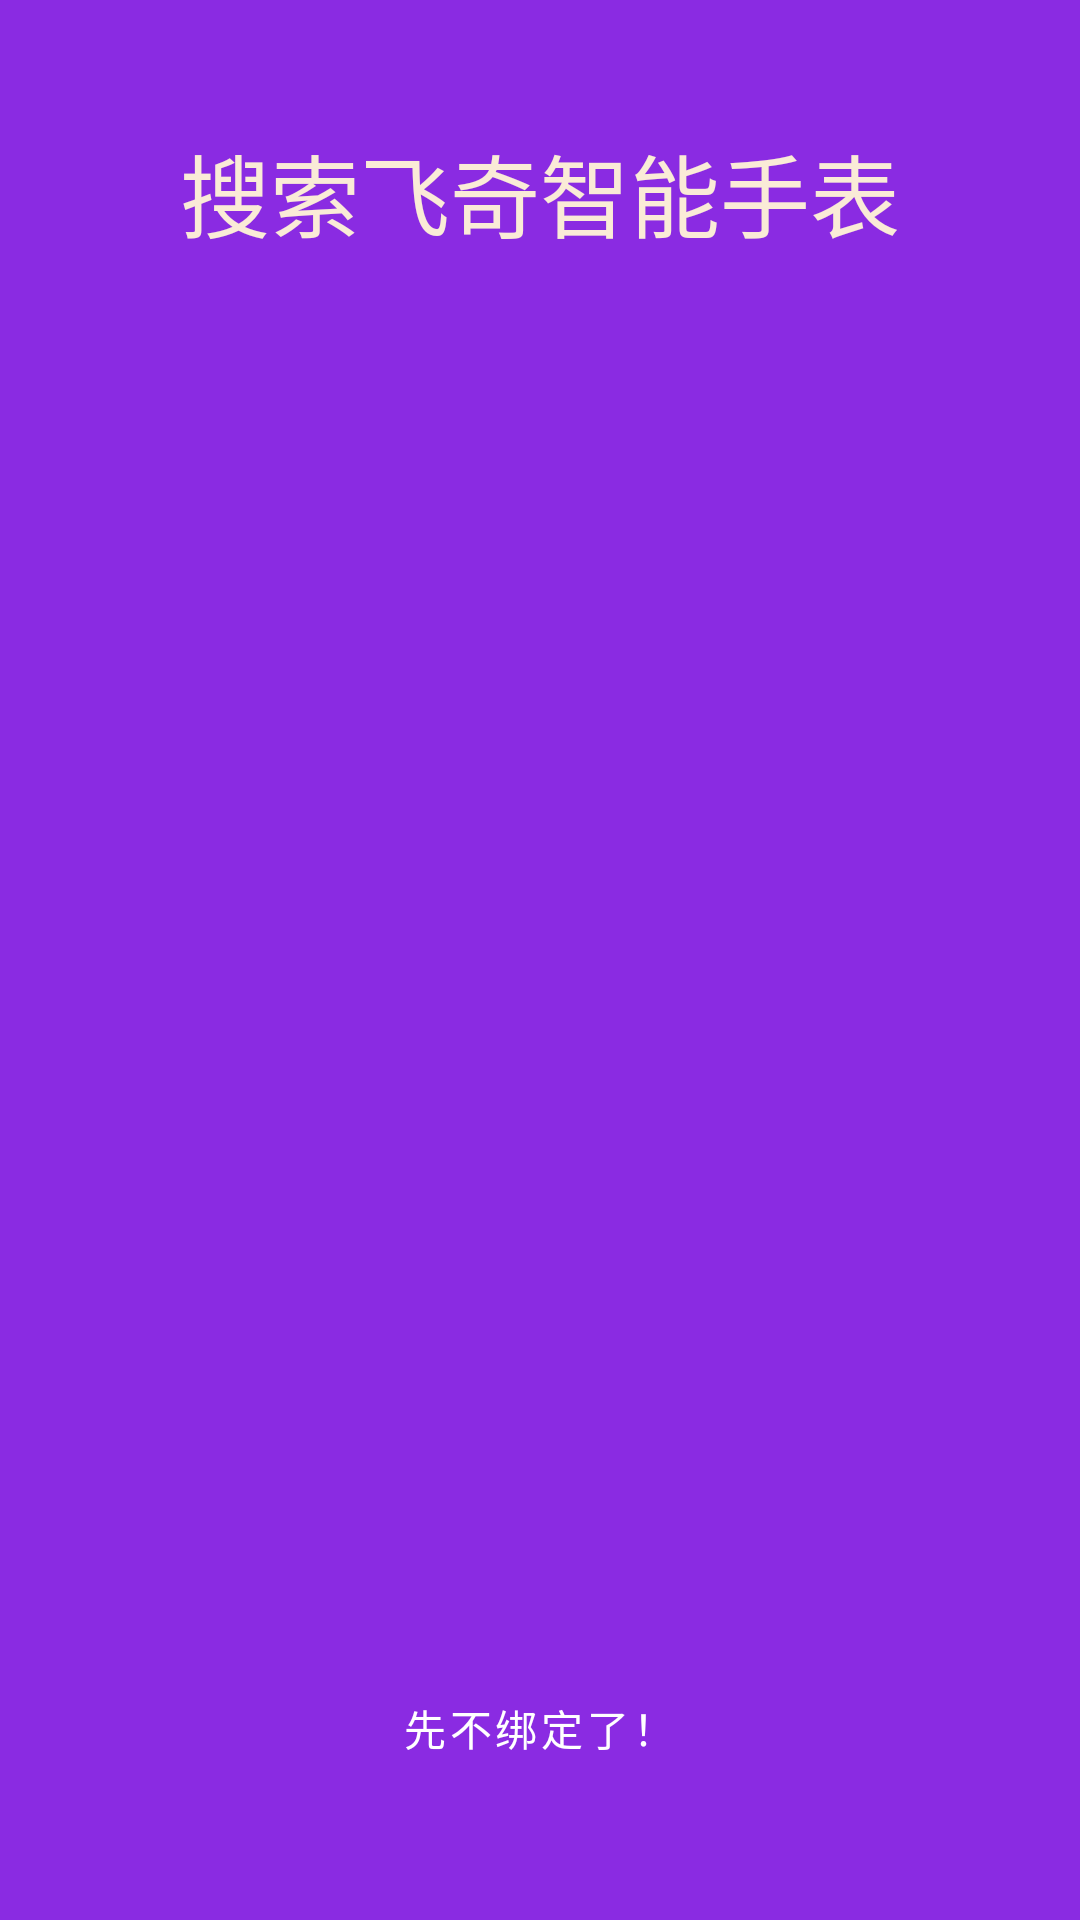

Produce the Android XML layout that renders to this screen, including the resource entries it uses.
<!-- AndroidManifest.xml: fallback theme Theme.MaterialComponents.DayNight.NoActionBar -->
<!-- res/layout/bluetoolth_activity.xml -->
<?xml version="1.0" encoding="utf-8"?>
<LinearLayout xmlns:android="http://schemas.android.com/apk/res/android"
    android:layout_width="match_parent"
    android:layout_height="match_parent"
    android:orientation="vertical"
    android:background="@color/blueviolet" >

    <RelativeLayout
        android:layout_width="match_parent"
        android:layout_height="match_parent"
        android:layout_weight="2"
         >

        <TextView
            android:id="@+id/SerchWatch_bt"
            android:layout_width="wrap_content"
            android:layout_height="wrap_content"
            android:layout_centerInParent="true"
            android:text="搜索飞奇智能手表"
            android:textSize="30dp"
            android:textColor="@color/antiquewhite" />
    </RelativeLayout>

    <RelativeLayout
        android:layout_width="match_parent"
        android:layout_height="match_parent"
        android:layout_weight="1"
         >

        <ProgressBar
            android:id="@+id/progressBar1"
            style="?android:attr/progressBarStyleLarge"
            android:layout_width="match_parent"
            android:layout_height="match_parent"
            android:layout_alignParentTop="true"
            android:layout_centerHorizontal="true" />

    </RelativeLayout>
    <RelativeLayout
        android:layout_width="match_parent"
        android:layout_height="match_parent"
        android:layout_weight="2"
         >
        <Button 
            android:id="@+id/BuBangDing_bt"
            android:layout_width="wrap_content"
            android:layout_height="wrap_content"
            android:layout_centerInParent="true"
            android:text="先不绑定了！"
            android:background="#0000"/>
    </RelativeLayout>

</LinearLayout>
<!-- resources referenced by this layout -->
<resources>
  <color name="antiquewhite">#FAEBD7</color>
  <color name="blueviolet">#8A2BE2</color>
</resources>
